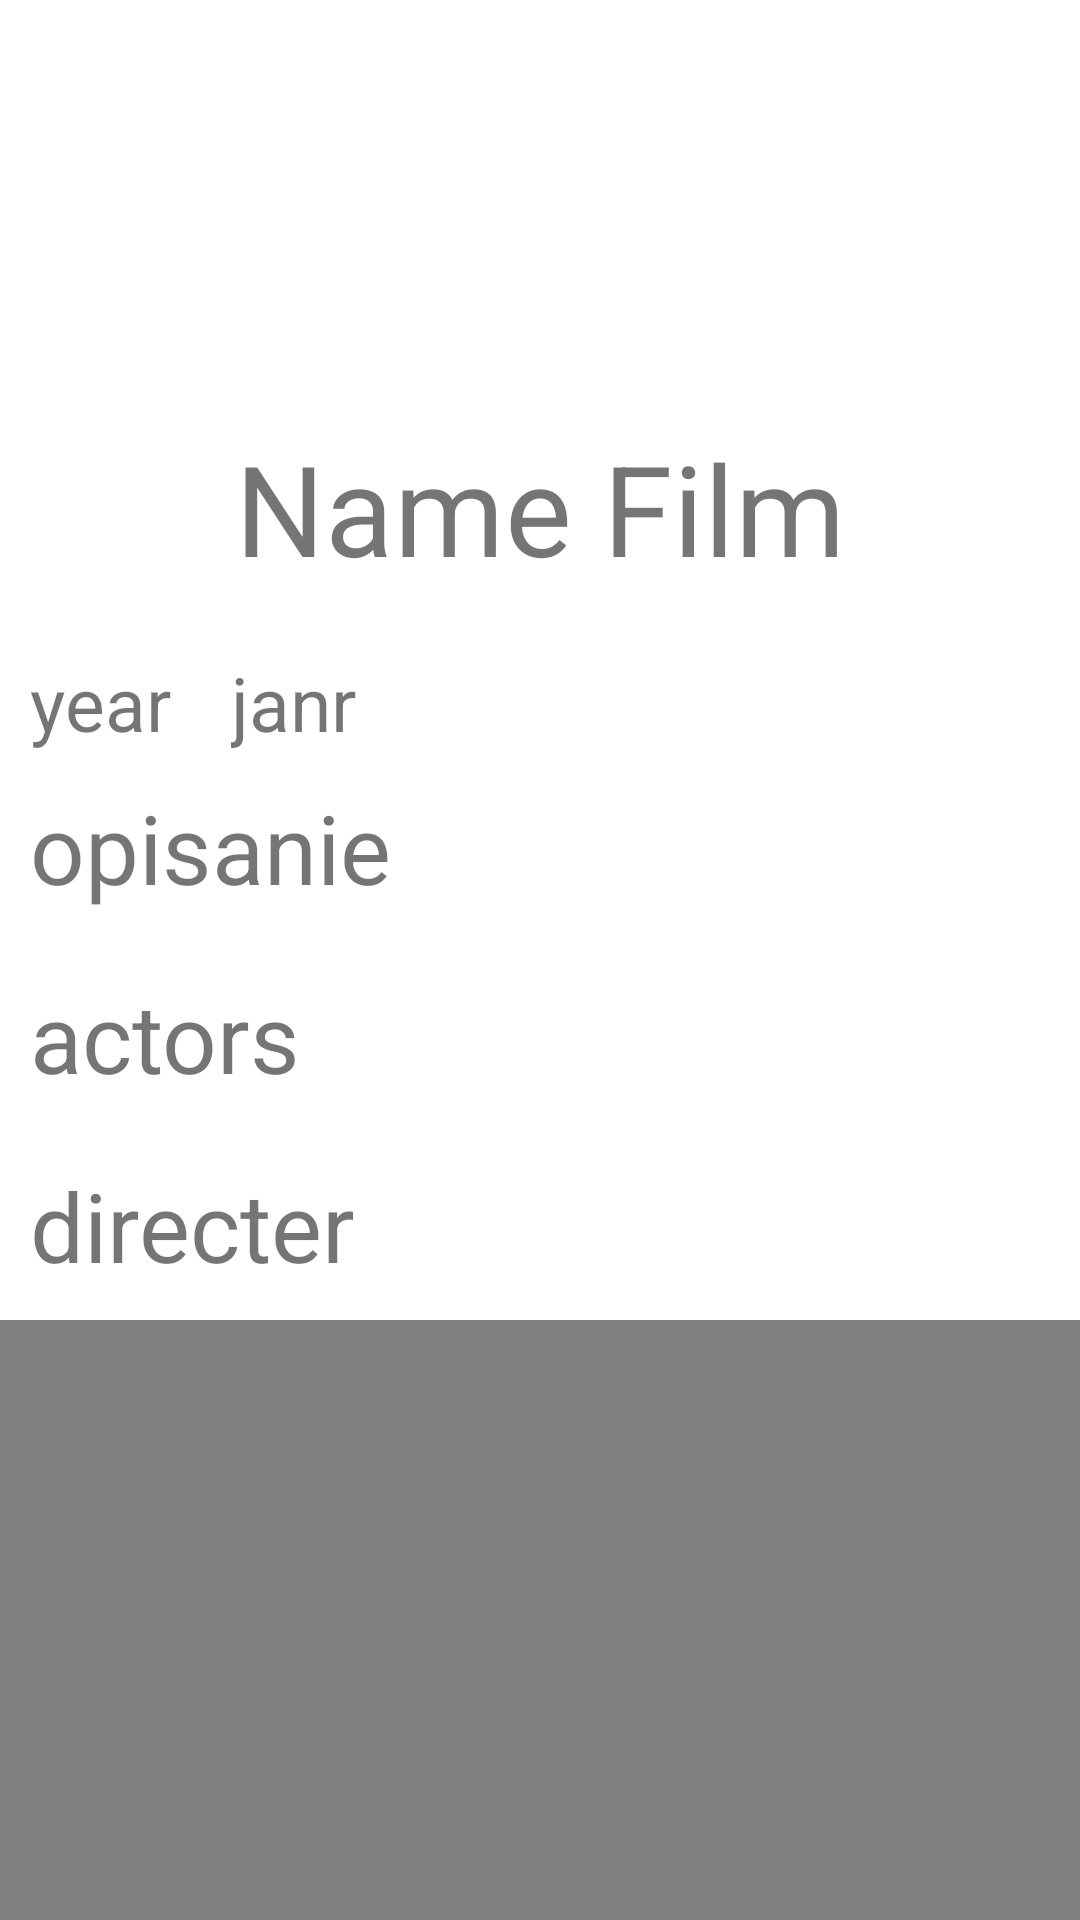

Android layout source for this screen:
<!-- AndroidManifest.xml: application theme AppTheme -->
<!-- res/layout/film_fragment.xml -->
<?xml version="1.0" encoding="utf-8"?>
<androidx.core.widget.NestedScrollView xmlns:android="http://schemas.android.com/apk/res/android"
    xmlns:tools="http://schemas.android.com/tools"
    android:layout_width="match_parent"
    android:layout_height="match_parent"
    android:orientation="vertical"
    tools:context=".ui.main.view.FilmFragment">

    <LinearLayout
        android:layout_width="match_parent"
        android:layout_height="wrap_content"
        android:orientation="vertical">

        <androidx.appcompat.widget.AppCompatImageView
            android:layout_width="match_parent"
            android:layout_height="250dp"
            android:id="@+id/image_account"
            android:layout_margin="20dp"/>

        <TextView
            android:layout_width="match_parent"
            android:layout_height="wrap_content"
            android:id="@+id/name_account"
            android:text="Name Film"
            android:textSize="42sp"
            android:gravity="center"
            android:layout_margin="20dp"/>

        <LinearLayout
            android:layout_width="wrap_content"
            android:layout_height="wrap_content"
            android:orientation="horizontal">

            <TextView
                android:layout_width="match_parent"
                android:layout_height="wrap_content"
                android:text="year"
                android:textSize="25sp"
                android:layout_marginStart="10dp"
                android:layout_marginEnd="10dp"/>

            <TextView
                android:layout_width="match_parent"
                android:layout_height="wrap_content"
                android:text="janr"
                android:textSize="25sp"
                android:layout_marginStart="10dp"
                android:layout_marginEnd="10dp"/>

        </LinearLayout>

        <TextView
            android:layout_width="match_parent"
            android:layout_height="wrap_content"
            android:id="@+id/opisanie"
            android:textSize="32sp"
            android:text="opisanie"
            android:layout_margin="10dp"/>

        <TextView
            android:id="@+id/history_video"
            android:layout_width="match_parent"
            android:layout_height="wrap_content"
            android:layout_margin="10dp"
            android:text="actors"
            android:textSize="32sp" />

        <TextView
            android:layout_width="match_parent"
            android:layout_height="wrap_content"
            android:id="@+id/help_account"
            android:textSize="32sp"
            android:text="directer"
            android:layout_margin="10dp"/>


        <VideoView
            android:layout_width="match_parent"
            android:layout_height="200sp"
            android:id="@+id/video_view"/>

    </LinearLayout>

</androidx.core.widget.NestedScrollView>
<!-- resources referenced by this layout -->
<resources>
  <style name="AppTheme" parent="Theme.MaterialComponents.DayNight.NoActionBar">
          <item name="windowActionBar">false</item>
          <item name="windowNoTitle">true</item>
      </style>
</resources>
